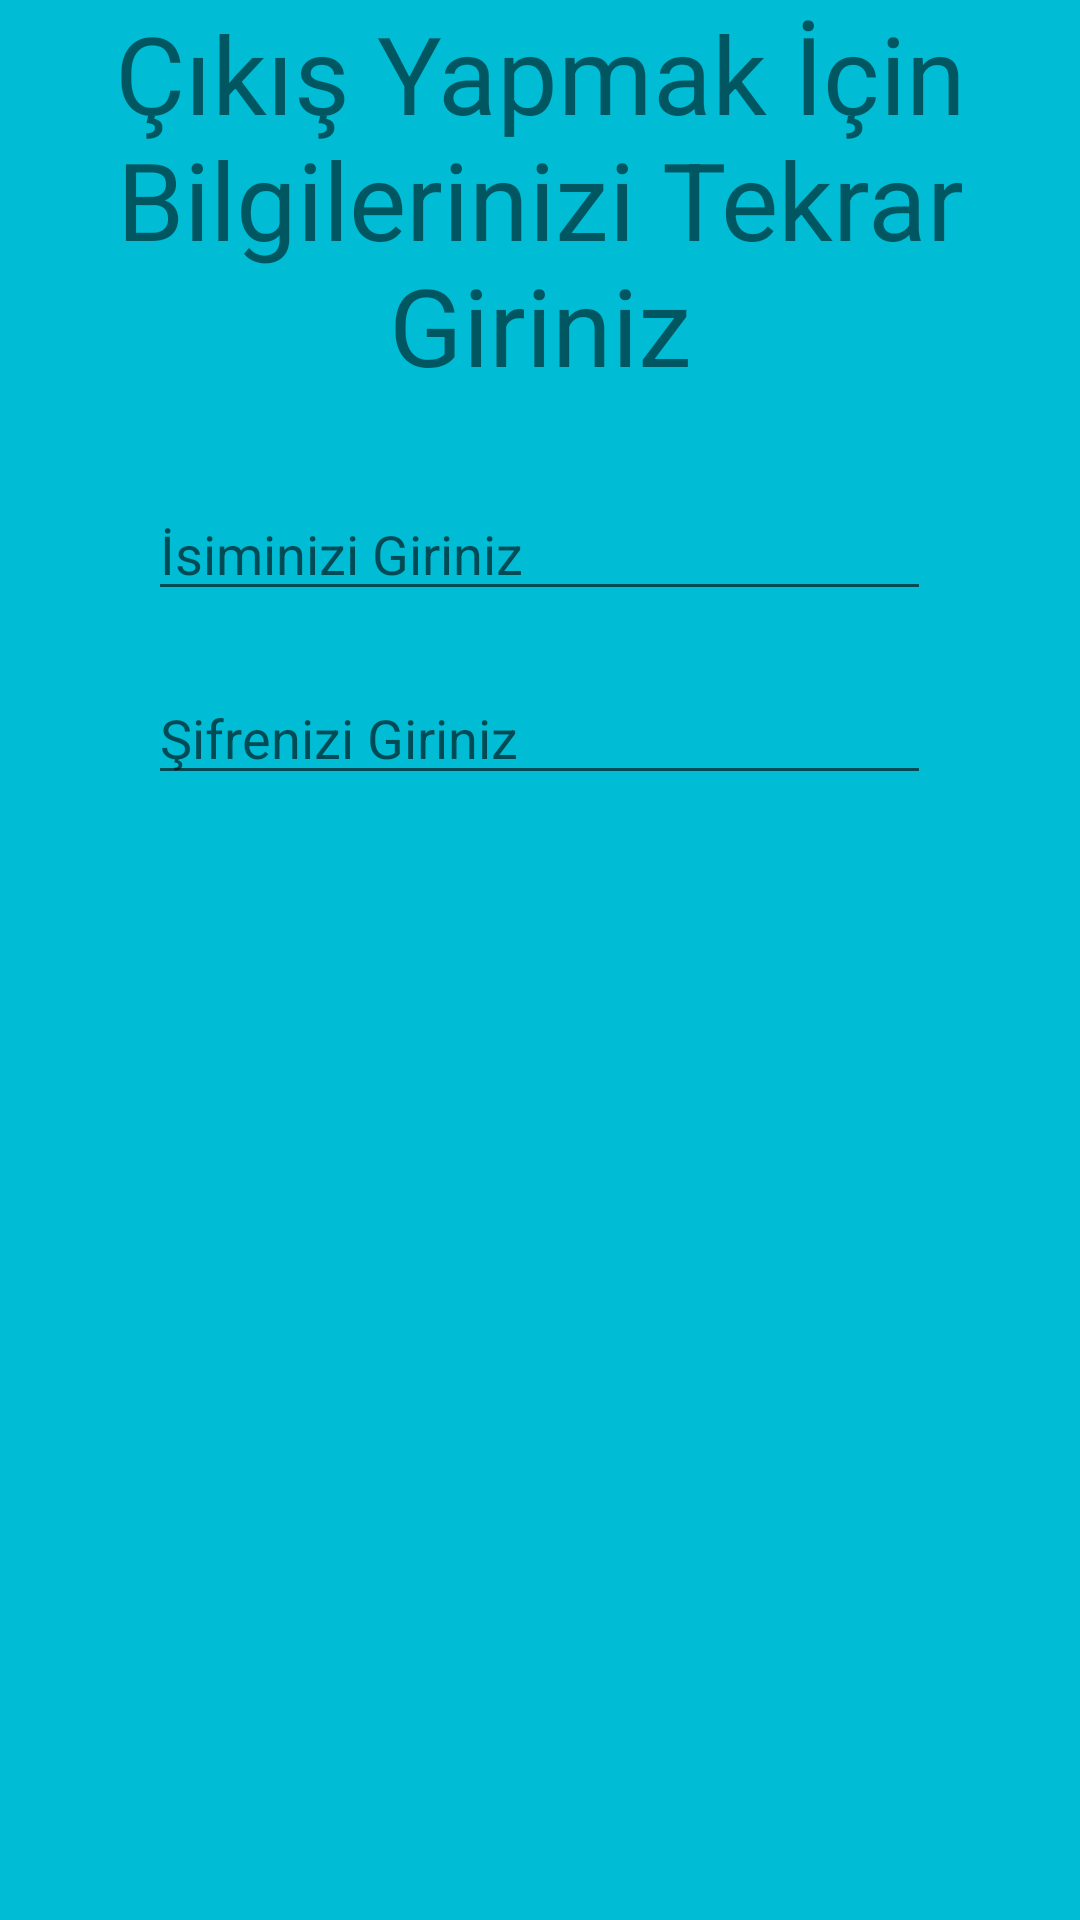

Here is an Android app screen rendered from its layout file. Give the layout XML and the strings, colors and styles it references.
<!-- AndroidManifest.xml: application theme Theme.Odevfinal -->
<!-- res/layout/uyari.xml -->
<?xml version="1.0" encoding="utf-8"?>
<LinearLayout xmlns:android="http://schemas.android.com/apk/res/android"
    android:layout_width="match_parent"
    android:layout_height="wrap_content"
    android:background="#00bcd4"
    android:orientation="vertical">

    <TextView
        android:id="@+id/uyariyazi"
        android:layout_width="match_parent"
        android:layout_height="wrap_content"
        android:gravity="center"
        android:text="Çıkış Yapmak İçin Bilgilerinizi Tekrar Giriniz"
        android:textSize="36dp" />

    <EditText
        android:id="@+id/name"
        android:layout_width="261dp"
        android:layout_height="wrap_content"
        android:layout_gravity="center"
        android:layout_marginTop="30dp"
        android:ems="10"
        android:inputType="textPersonName"
        android:text=""
        android:hint="İsiminizi Giriniz"/>

    <EditText
        android:id="@+id/sifre"
        android:layout_width="261dp"
        android:layout_height="wrap_content"
        android:layout_gravity="center"
        android:layout_marginTop="20dp"
        android:ems="10"
        android:inputType="textPersonName"
        android:text=""
        android:layout_marginBottom="50dp"
        android:hint="Şifrenizi Giriniz"/>
</LinearLayout>
<!-- resources referenced by this layout -->
<resources>
  <style name="Theme.Odevfinal" parent="Theme.MaterialComponents.DayNight.DarkActionBar">
          
          <item name="colorPrimary">@color/purple_500</item>
          <item name="colorPrimaryVariant">@color/purple_700</item>
          <item name="colorOnPrimary">@color/white</item>
          
          <item name="colorSecondary">@color/teal_200</item>
          <item name="colorSecondaryVariant">@color/teal_700</item>
          <item name="colorOnSecondary">@color/black</item>
          
          <item name="android:statusBarColor">?attr/colorPrimaryVariant</item>
          
      </style>
  <!-- not gathered from this repository: default colours our renderer supplied (Android Studio template values) -->
  <color name="purple_500">#FF6200EE</color>
  <color name="purple_700">#FF3700B3</color>
  <color name="teal_200">#FF03DAC5</color>
  <color name="teal_700">#FF018786</color>
  <color name="black">#FF000000</color>
  <color name="white">#FFFFFFFF</color>
</resources>
